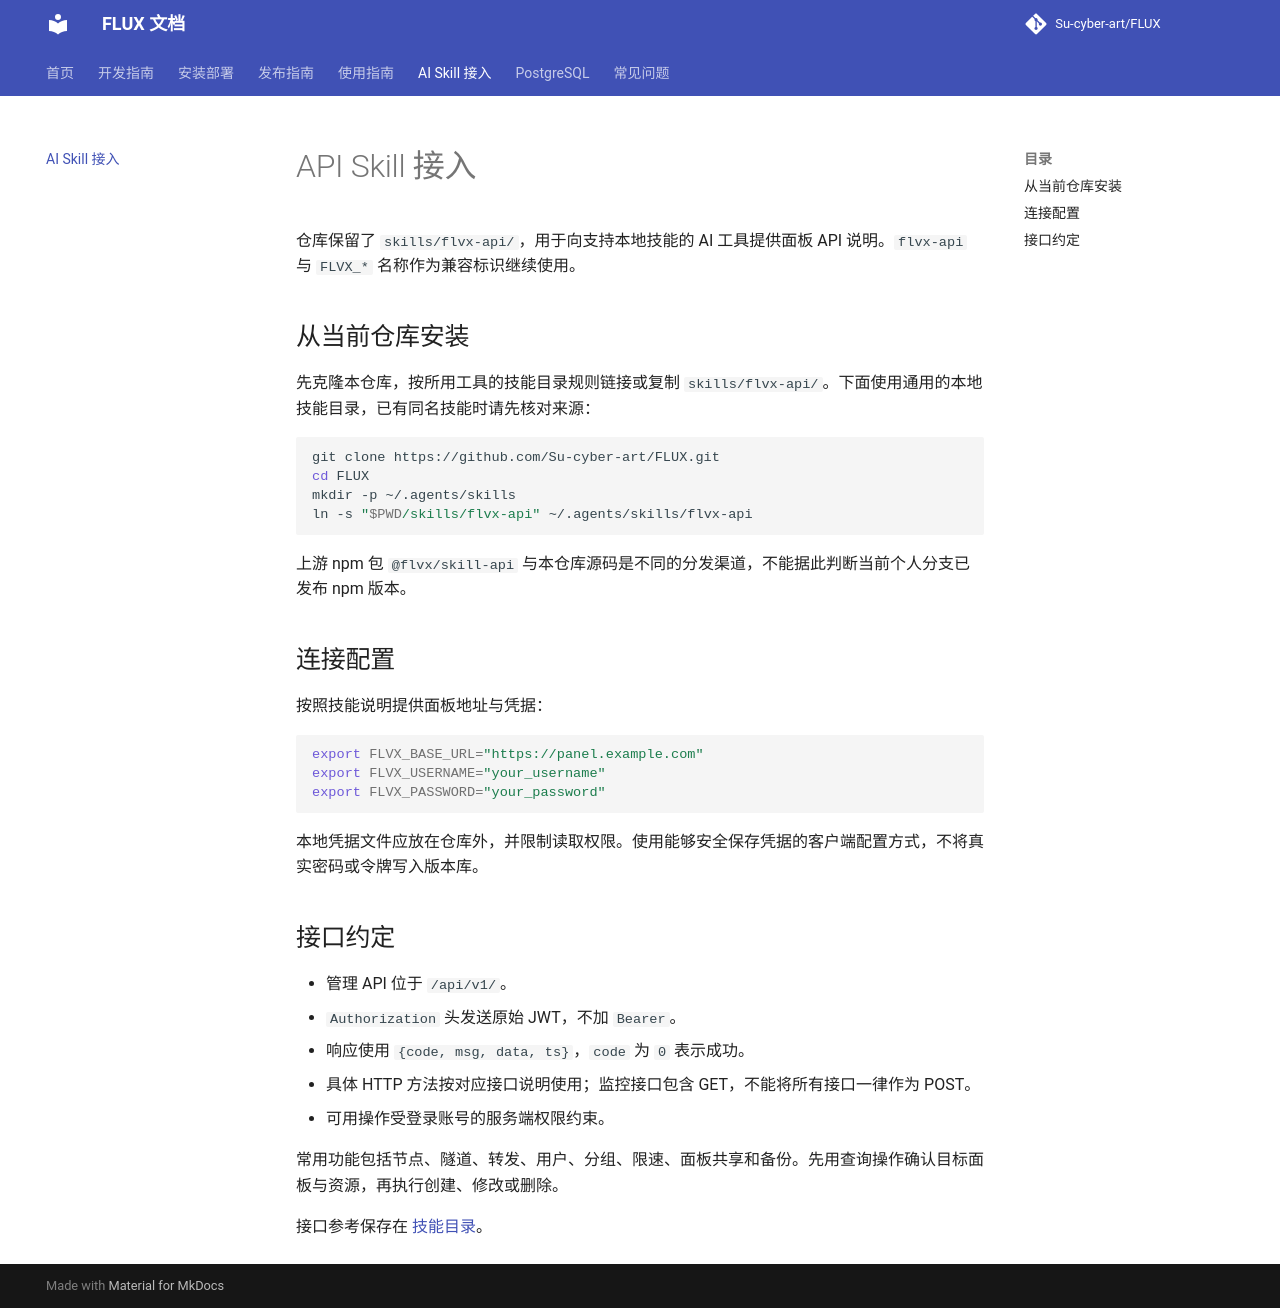

repository: Su-cyber-art/FLUX · page: ai-skill/index.html · generator: mkdocs

# API Skill 接入

仓库保留了 `skills/flvx-api/`，用于向支持本地技能的 AI 工具提供面板 API 说明。`flvx-api` 与 `FLVX_*` 名称作为兼容标识继续使用。

## 从当前仓库安装

先克隆本仓库，按所用工具的技能目录规则链接或复制 `skills/flvx-api/`。下面使用通用的本地技能目录，已有同名技能时请先核对来源：

```bash
git clone https://github.com/Su-cyber-art/FLUX.git
cd FLUX
mkdir -p ~/.agents/skills
ln -s "$PWD/skills/flvx-api" ~/.agents/skills/flvx-api
```

上游 npm 包 `@flvx/skill-api` 与本仓库源码是不同的分发渠道，不能据此判断当前个人分支已发布 npm 版本。

## 连接配置

按照技能说明提供面板地址与凭据：

```bash
export FLVX_BASE_URL="https://panel.example.com"
export FLVX_USERNAME="your_username"
export FLVX_PASSWORD="your_password"
```

本地凭据文件应放在仓库外，并限制读取权限。使用能够安全保存凭据的客户端配置方式，不将真实密码或令牌写入版本库。

## 接口约定

- 管理 API 位于 `/api/v1/`。
- `Authorization` 头发送原始 JWT，不加 `Bearer`。
- 响应使用 `{code, msg, data, ts}`，`code` 为 `0` 表示成功。
- 具体 HTTP 方法按对应接口说明使用；监控接口包含 GET，不能将所有接口一律作为 POST。
- 可用操作受登录账号的服务端权限约束。

常用功能包括节点、隧道、转发、用户、分组、限速、面板共享和备份。先用查询操作确认目标面板与资源，再执行创建、修改或删除。

接口参考保存在 [技能目录](https://github.com/Su-cyber-art/FLUX/tree/main/skills/flvx-api)。
